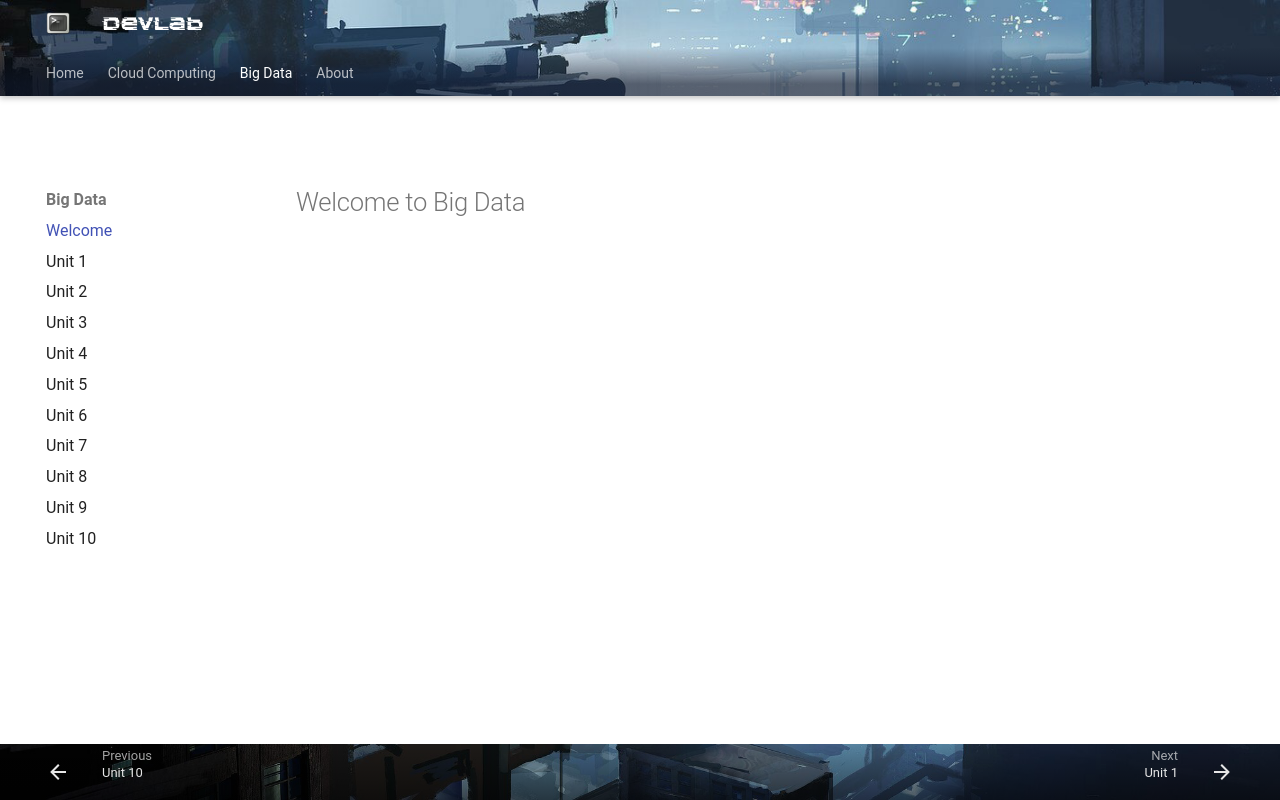

repository: steliosot/stelios.cloud · page: big-data/welcome/index.html · generator: mkdocs

# Welcome to Big Data
